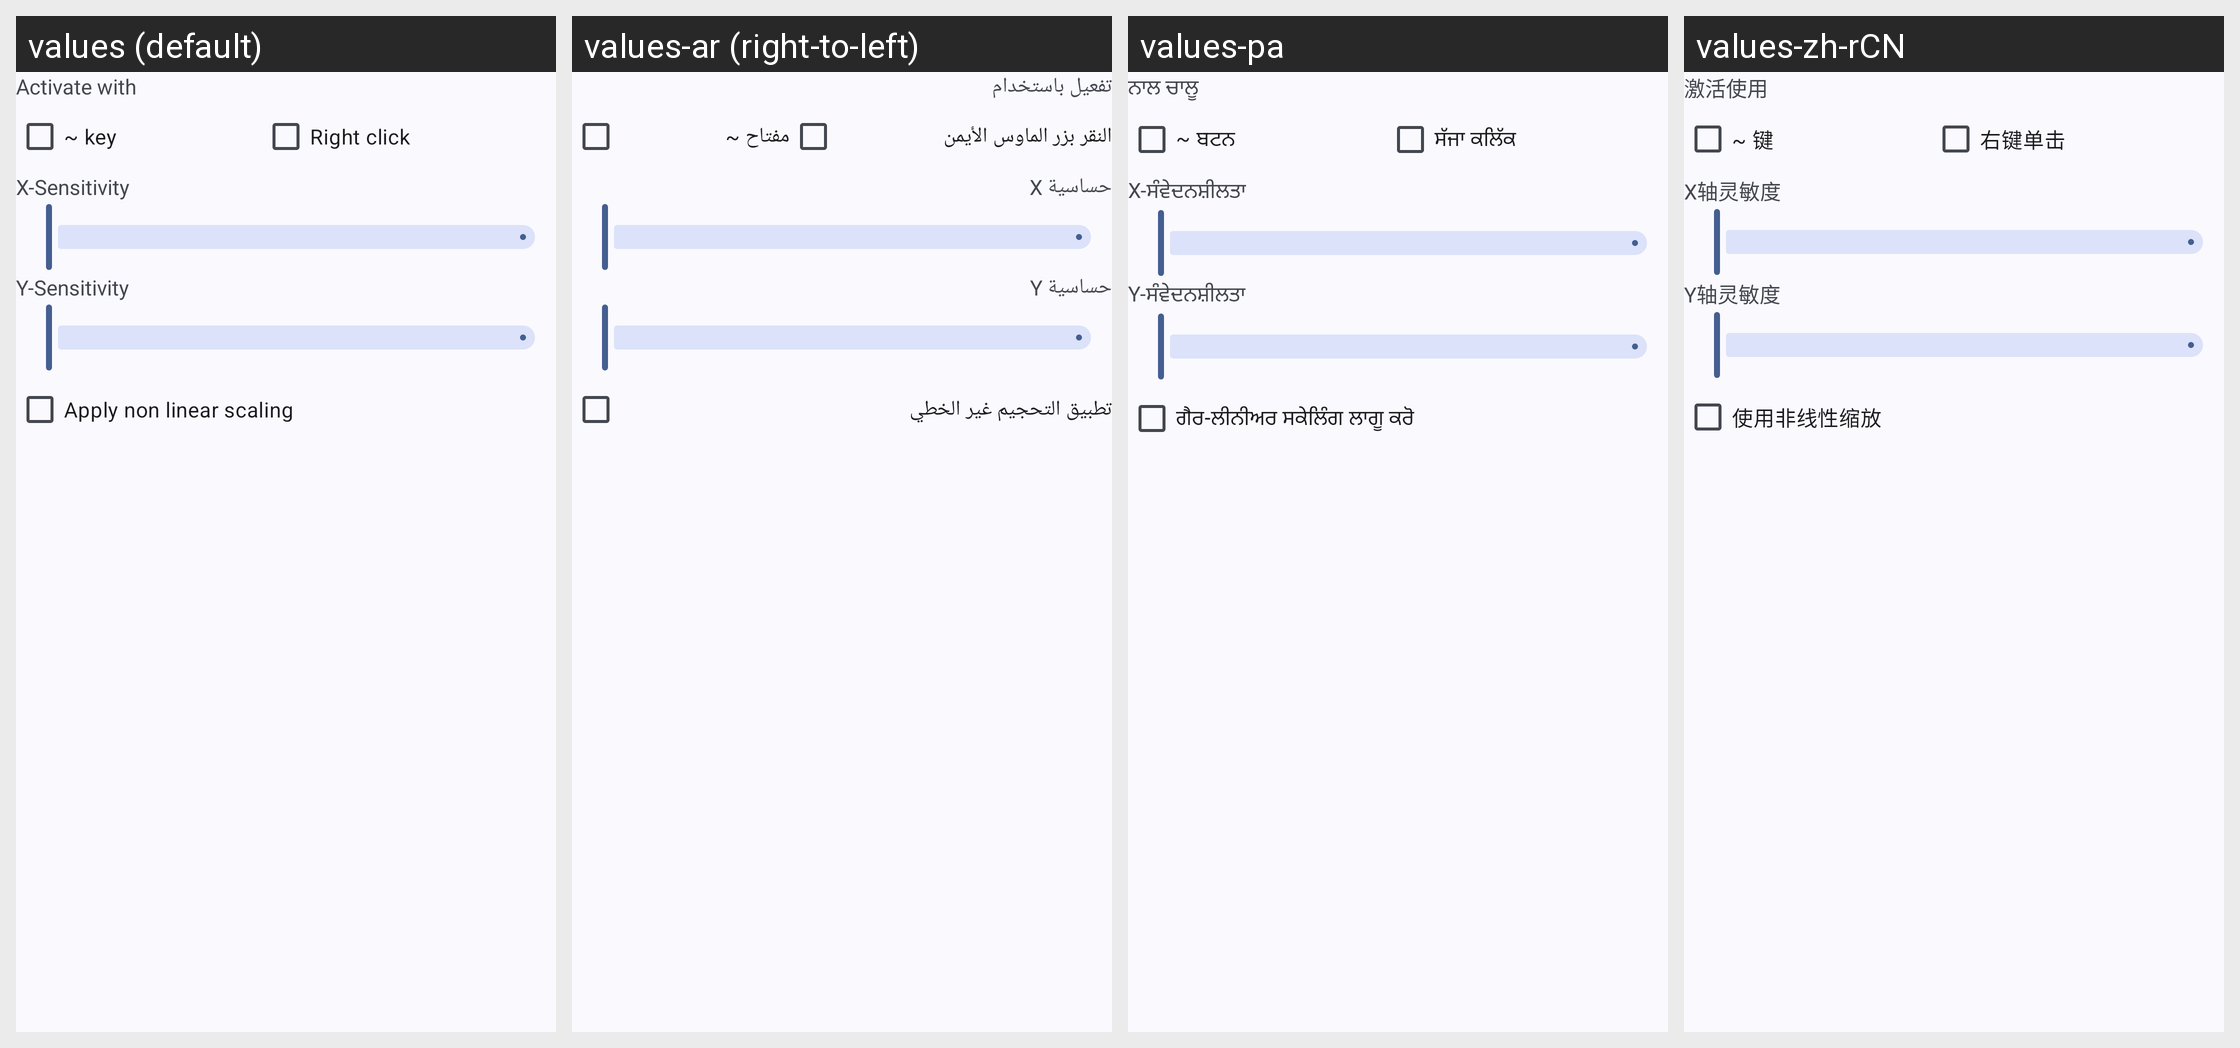

Strings drawn on this Android screen and how each of the app's shown locales translates them:
Android screen res/layout/mouse_aim_config.xml rendered under 4 locales, left to right: values (default), values-ar (right-to-left), values-pa, values-zh-rCN. Device: Nexus 5 (rendered at 1080×1920; each locale shown at half size, 540×960, under a caption strip naming it); theme Theme.XtMapper.
Other locales in the repository, not shown: values-es, values-fr, values-pt, values-ru.
Strings drawn on this screen, with the default value and each locale's value (text and hints the layout hard-codes, and strings that could not be matched under every locale, appear in the picture but are not listed):

activate_with
  values: Activate with
  values-ar: تفعيل باستخدام
  values-pa: ਨਾਲ ਚਾਲੂ
  values-zh-rCN: 激活使用

grave_key
  values: ~ key
  values-ar: مفتاح ~
  values-pa: ~ ਬਟਨ
  values-zh-rCN: ~ 键

right_click
  values: Right click
  values-ar: النقر بزر الماوس الأيمن
  values-pa: ਸੱਜਾ ਕਲਿੱਕ
  values-zh-rCN: 右键单击

x_sensitivity
  values: X-Sensitivity
  values-ar: حساسية X
  values-pa: X-ਸੰਵੇਦਨਸ਼ੀਲਤਾ
  values-zh-rCN: X轴灵敏度

y_sensitivity
  values: Y-Sensitivity
  values-ar: حساسية Y
  values-pa: Y-ਸੰਵੇਦਨਸ਼ੀਲਤਾ
  values-zh-rCN: Y轴灵敏度

apply_non_linear_scaling
  values: Apply non linear scaling
  values-ar: تطبيق التحجيم غير الخطي
  values-pa: ਗੈਰ-ਲੀਨੀਅਰ ਸਕੇਲਿੰਗ ਲਾਗੂ ਕਰੋ
  values-zh-rCN: 使用非线性缩放
